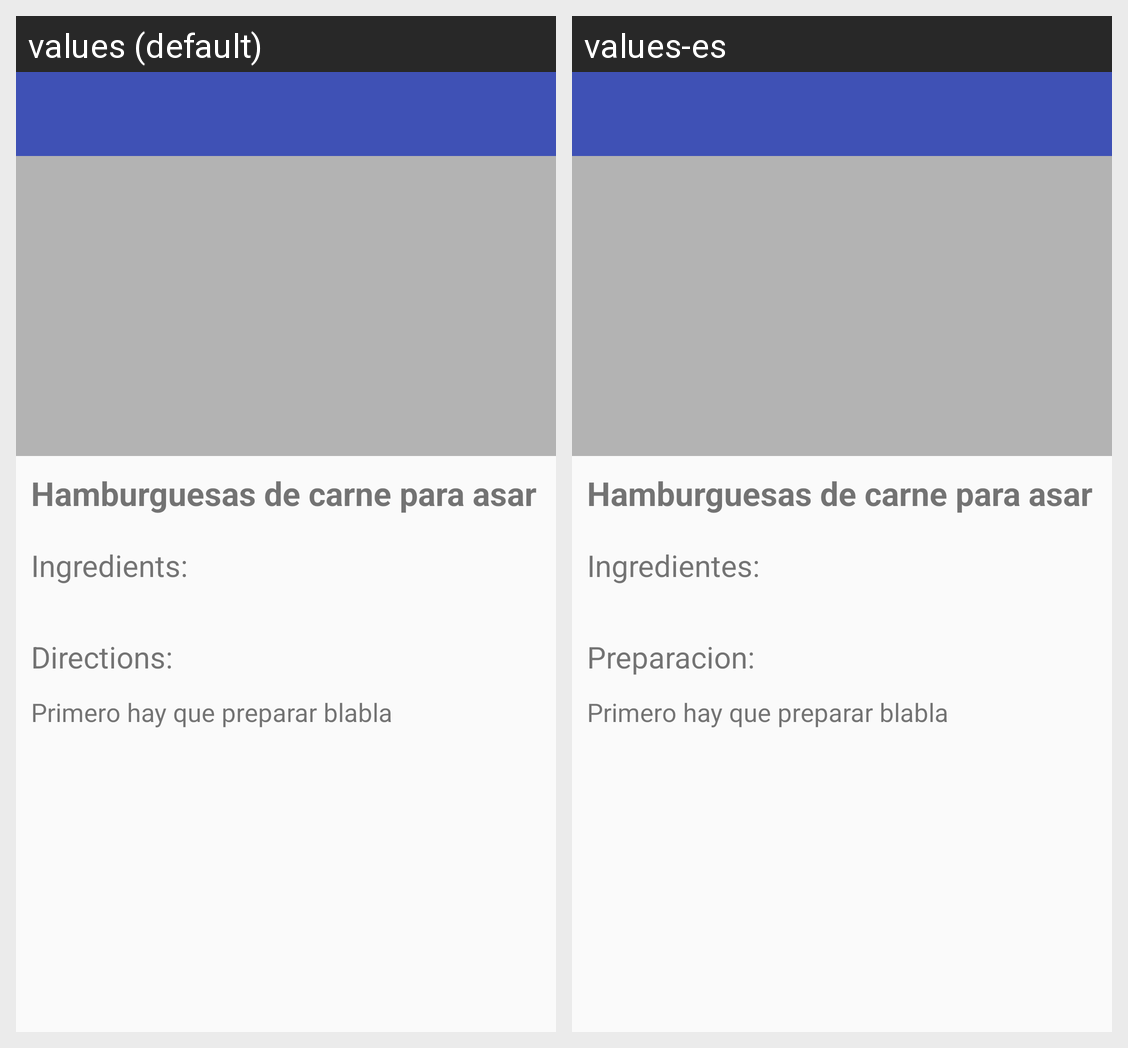

For this localized Android screen grid, give each drawn string resource with its value in every locale shown.
Android screen res/layout/activity_detail_recipe.xml rendered under 2 locales, left to right: values (default), values-es. Device: Nexus 5 (rendered at 1080×1920; each locale shown at half size, 540×960, under a caption strip naming it); theme AppTheme.
Strings drawn on this screen, with the default value and each locale's value (text and hints the layout hard-codes, and strings that could not be matched under every locale, appear in the picture but are not listed):

ingredients
  values: Ingredients:
  values-es: Ingredientes:

directions_preparations
  values: Directions:
  values-es: Preparacion:
